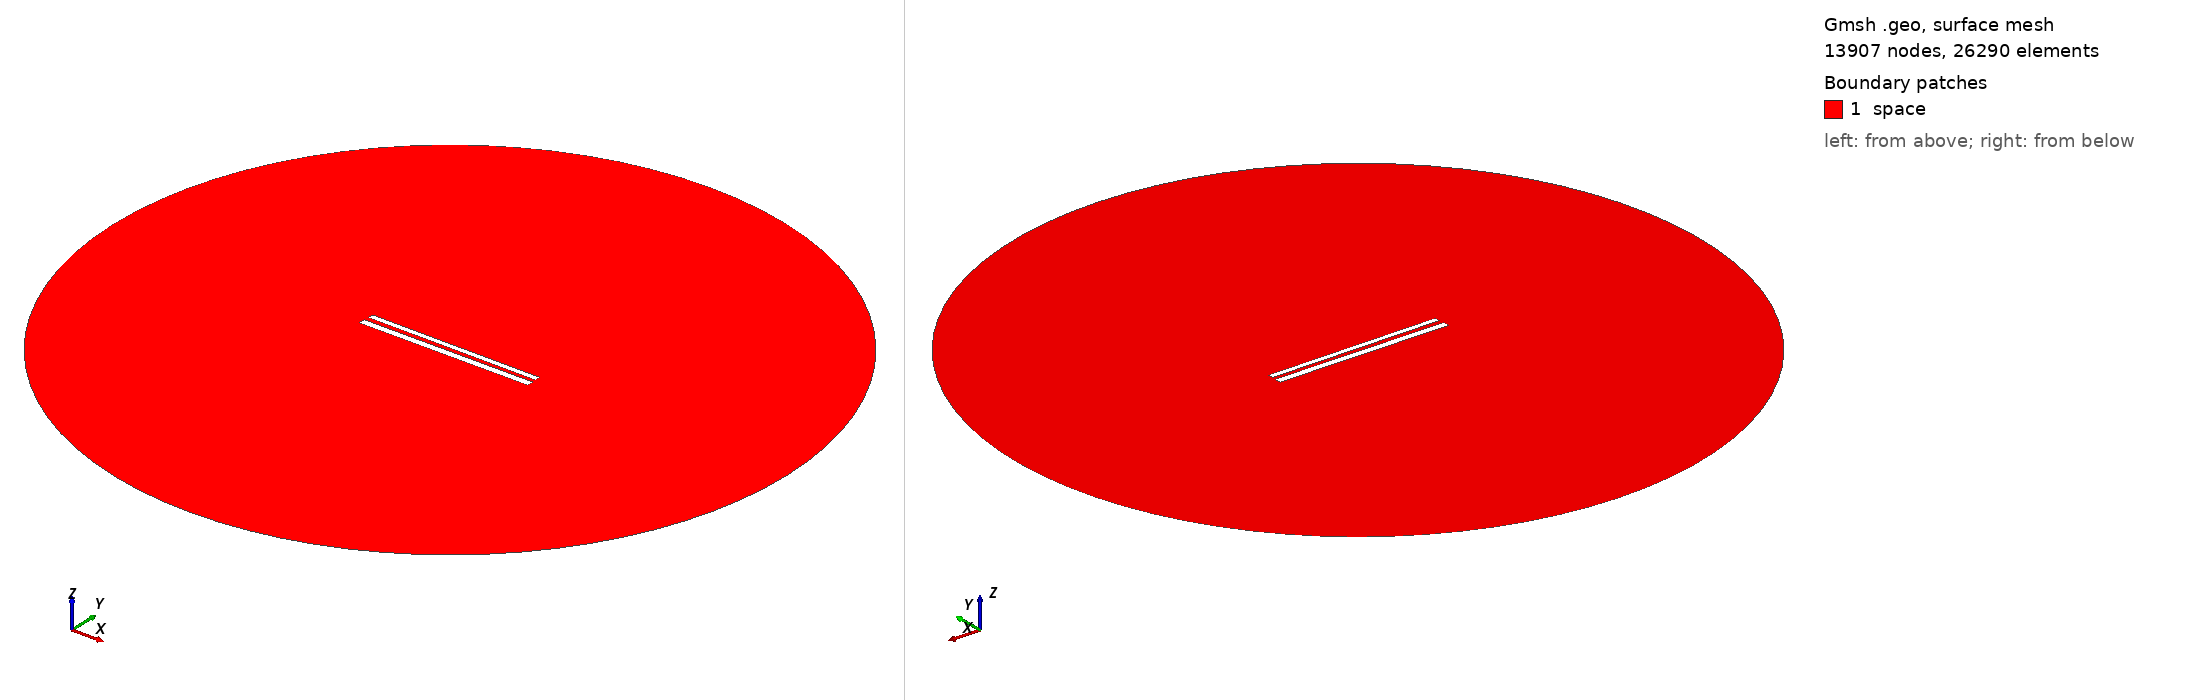

Gmsh geometry script, surface-meshed: 13907 nodes, 26290 surface elements. Boundary patches (legend numbers): 1 space. Left view from above one corner, right view from below the opposite corner. Legend entries are the model's physical surfaces. The drawing asked Gmsh for element sizes between 1% and 20% of the model's largest extent; the script's own settings can give other sizes.

=== 467.geo (drawn) ===
// Set the geometry kernel
SetFactory("OpenCASCADE");

//---------------------------------------
// Rectangles
//---------------------------------------

// Rectangle 1 (top)
Point(1) = {-49.67777777777778, 1.4055555555555554, 0, 1.0};
Point(2) = {49.67777777777778, 1.4055555555555554, 0, 1.0};
Point(3) = {49.67777777777778, 4.761111111111111, 0, 1.0};
Point(4) = {-49.67777777777778, 4.761111111111111, 0, 1.0};

Line(1) = {1, 2};
Line(2) = {2, 3};
Line(3) = {3, 4};
Line(4) = {4, 1};

Line Loop(1) = {1, 2, 3, 4};
Plane Surface(1) = {1};

Rotate { {0, 0, 1}, {0,  1.0833333333333333,  0}, -0.006 } {
  Surface{1};
}

// Rectangle 2 (bottom)
Point(5) = {-50,-1.0833333333333333, 0, 1.0};
Point(6) = { 50,-1.0833333333333333, 0, 1.0};
Point(7) = { 50,-5.083333333333333, 0, 1.0};
Point(8) = {-50,-5.083333333333333, 0, 1.0};

Line(5) = {5, 6};
Line(6) = {6, 7};
Line(7) = {7, 8};
Line(8) = {8, 5};

Line Loop(2) = {5, 6, 7, 8};
Plane Surface(2) = {2}; 


//---------------------------------------
// Circle
//---------------------------------------

// Define points
Point(9) = {0, 0, 0};        // Center
Point(10) = {200, 0, 0};     // Start point
Point(11) = {0, 200, 0};     // 90 degrees
Point(12) = {-200, 0, 0};    // 180 degrees
Point(13) = {0, -200, 0};    // 270 degrees

// Define circle arcs (each needs start, center, end)
Circle(9) = {10, 9, 11};
Circle(10) = {11, 9, 12};
Circle(11) = {12, 9, 13};
Circle(12) = {13, 9, 10};

// Define curve loop and surface if needed
Curve Loop(3) = {9, 10, 11, 12};
Surface(3) = {3};

// Subtract Rectangles from Circle
BooleanDifference{ Surface{3}; Delete; }{ Surface{1}; Surface{2}; Delete; }

//---------------------------------------
// Transfinite Lines and Surface
//---------------------------------------
r = 7;
Transfinite Line {1, 3} = 50*r Using Progression 1;
Transfinite Line {2, 4} = 2*r Using Progression 1;
Transfinite Line {5, 7} = 50*r Using Progression 1;
Transfinite Line {6, 8} = 2*r Using Progression 1;
Transfinite Line {9, 10, 11, 12} = 20 Using Progression 1;

//---------------------------------------
// Define Physical Groups
//---------------------------------------                

//--- Physical Curves
// Physical groups for boundaries
Physical Line("force_segment", 10) = {1};
Physical Line("upper_plate", 11) = {2, 3, 4};
Physical Line("lower_plate", 12) = {5, 6, 7, 8};
Physical Line("boundary", 20) = {9, 10, 11, 12};

//--- Physical Surfaces
Physical Surface("space", 30) = {3};

//---------------------------------------
// 6. Generate the Mesh
//---------------------------------------
Mesh 2;  // 2D mesh generation
